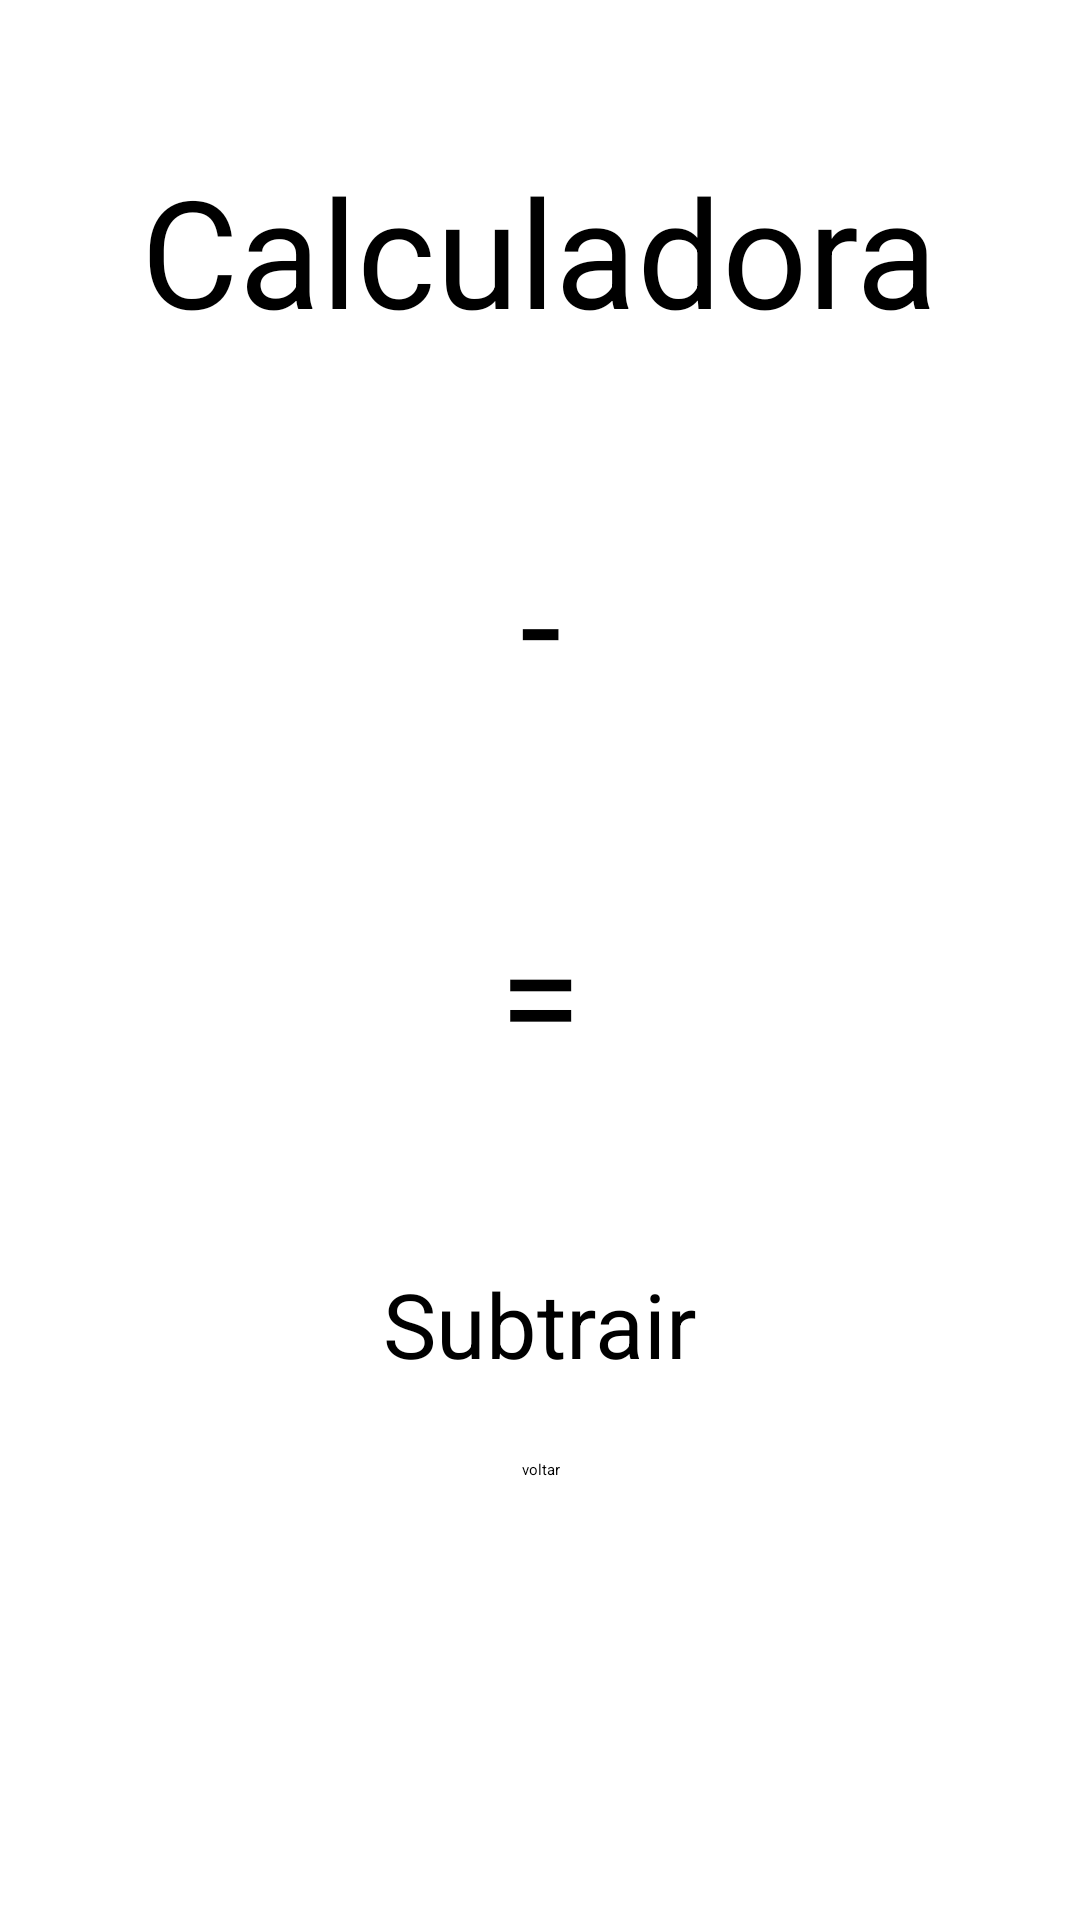

The Android layout XML behind this screen, and the referenced resources:
<!-- AndroidManifest.xml: application theme Theme.Calculadora -->
<!-- res/layout/activity_subtrair.xml -->
<?xml version="1.0" encoding="utf-8"?>
<androidx.constraintlayout.widget.ConstraintLayout xmlns:android="http://schemas.android.com/apk/res/android"
    xmlns:app="http://schemas.android.com/apk/res-auto"
    xmlns:tools="http://schemas.android.com/tools"
    android:layout_width="match_parent"
    android:layout_height="match_parent"
    android:background="#FFFFFF"
    android:backgroundTint="#FFFFFF"
    tools:context=".SubtrairActivity">

    <TextView
        android:id="@+id/txtSubtrair"
        android:layout_width="wrap_content"
        android:layout_height="wrap_content"
        android:layout_marginTop="50dp"
        android:text="Calculadora"
        android:textSize="50dp"
        app:layout_constraintEnd_toEndOf="parent"
        app:layout_constraintStart_toStartOf="parent"
        app:layout_constraintTop_toTopOf="parent" />

    <EditText
        android:id="@+id/edtNum1"
        android:layout_width="wrap_content"
        android:layout_height="wrap_content"
        android:layout_marginTop="25dp"
        android:ems="10"
        android:inputType="text"
        app:layout_constraintEnd_toEndOf="@+id/txtSubtrair"
        app:layout_constraintStart_toStartOf="@+id/txtSubtrair"
        app:layout_constraintTop_toBottomOf="@+id/txtSubtrair" />

    <TextView
        android:id="@+id/textView2"
        android:layout_width="wrap_content"
        android:layout_height="wrap_content"
        android:layout_marginTop="25dp"
        android:text="-"
        android:textSize="50dp"
        app:layout_constraintEnd_toEndOf="@+id/edtNum1"
        app:layout_constraintStart_toStartOf="@+id/edtNum1"
        app:layout_constraintTop_toBottomOf="@+id/edtNum1" />

    <EditText
        android:id="@+id/edtNum2"
        android:layout_width="wrap_content"
        android:layout_height="wrap_content"
        android:layout_marginTop="25dp"
        android:ems="10"
        android:inputType="text"
        app:layout_constraintEnd_toEndOf="@+id/edtNum1"
        app:layout_constraintStart_toStartOf="@+id/edtNum1"
        app:layout_constraintTop_toBottomOf="@+id/textView2" />

    <Button
        android:id="@+id/btSubtrair"
        android:layout_width="wrap_content"
        android:layout_height="wrap_content"
        android:layout_marginTop="25dp"
        android:text="Subtrair"
        android:textSize="30dp"
        app:layout_constraintEnd_toEndOf="@+id/edtResultado"
        app:layout_constraintStart_toStartOf="@+id/edtResultado"
        app:layout_constraintTop_toBottomOf="@+id/edtResultado" />

    <Button
        android:id="@+id/btVoltar"
        android:layout_width="wrap_content"
        android:layout_height="wrap_content"
        android:layout_marginTop="25dp"
        android:text="voltar"
        app:layout_constraintEnd_toEndOf="@+id/btSubtrair"
        app:layout_constraintStart_toStartOf="@+id/btSubtrair"
        app:layout_constraintTop_toBottomOf="@+id/btSubtrair" />

    <EditText
        android:id="@+id/edtResultado"
        android:layout_width="wrap_content"
        android:layout_height="wrap_content"
        android:layout_marginTop="25dp"
        android:ems="10"
        android:inputType="text"
        app:layout_constraintEnd_toEndOf="@+id/edtNum2"
        app:layout_constraintStart_toStartOf="@+id/edtNum2"
        app:layout_constraintTop_toBottomOf="@+id/txtResultado" />

    <TextView
        android:id="@+id/txtResultado"
        android:layout_width="wrap_content"
        android:layout_height="wrap_content"
        android:layout_marginTop="25dp"
        android:text="="
        android:textSize="50dp"
        app:layout_constraintEnd_toEndOf="@+id/edtNum2"
        app:layout_constraintStart_toStartOf="@+id/edtNum2"
        app:layout_constraintTop_toBottomOf="@+id/edtNum2" />

</androidx.constraintlayout.widget.ConstraintLayout>
<!-- resources referenced by this layout -->
<resources>
  <style name="Theme.Calculadora" parent="Base.Theme.Calculadora">
      
      <item name="android:navigationBarColor">@android:color/transparent</item>
      <item name="android:statusBarColor">@android:color/transparent</item>
      <item name="android:windowLightStatusBar">?attr/isLightTheme</item>
    </style>
</resources>
